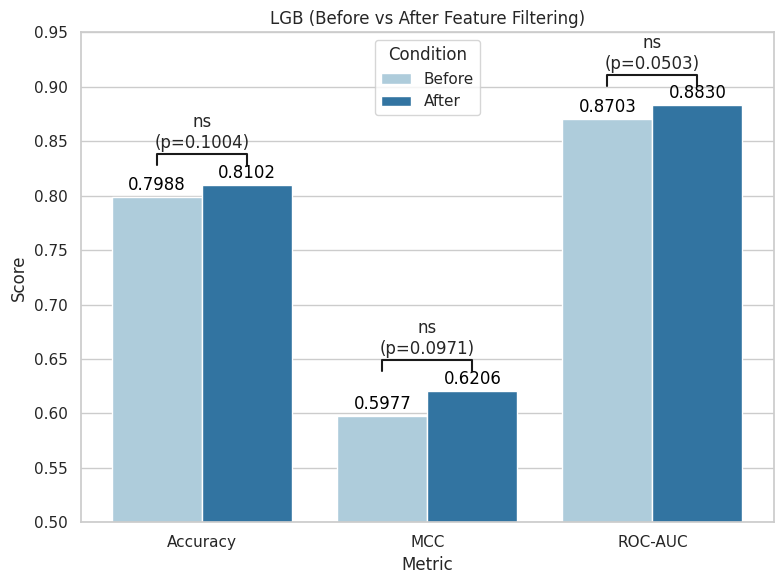

Here is the Python script that generated this plot: (Note: this script raises an exception after producing the figure.)
import matplotlib.pyplot as plt
import seaborn as sns
import pandas as pd

# Performance metrics and comparison results
metrics = ['Accuracy', 'MCC', 'ROC-AUC']
before = [0.7988, 0.5977, 0.8703]
after = [0.8102, 0.6206, 0.8830]
p_values = [0.1004, 0.0971, 0.0503]

# Significance symbol function
def get_significance(p):
    if p < 0.001:
        return '***'
    elif p < 0.01:
        return '**'
    elif p < 0.05:
        return '*'
    else:
        return 'ns'

# Create DataFrame
data = pd.DataFrame({
    'Metric': metrics * 2,
    'Score': before + after,
    'Condition': ['Before'] * 3 + ['After'] * 3
})

# Style settings
sns.set(style="whitegrid")
plt.figure(figsize=(8, 6))
ax = sns.barplot(data=data, x='Metric', y='Score', hue='Condition', palette='Paired')

# Add values on top of bars
for container in ax.containers:
    ax.bar_label(container, fmt='%.4f', label_type='edge', padding=2, fontsize=12, color='black')

# Add significance annotations
for i, p in enumerate(p_values):
    x1, x2 = i - 0.2, i + 0.2
    y, h = max(before[i], after[i]) + 0.018, 0.01
    sig = get_significance(p)
    plt.plot([x1, x1, x2, x2], [y, y + h, y + h, y], lw=1.5, c='k')
    plt.text((x1 + x2) / 2, y + h + 0.002,
        f'{sig}\n(p={p:.4f})',
        ha='center', va='bottom', fontsize=12)

plt.ylim(0.5, 0.95)
plt.title('LGB (Before vs After Feature Filtering)')
plt.tight_layout()
plt.savefig("C:/Users/LG_LAB/Desktop/SSELCPP/Allfeatures/compare/barplot/LGB_filtering_comparison_5fold.png", dpi=300)
plt.show()
